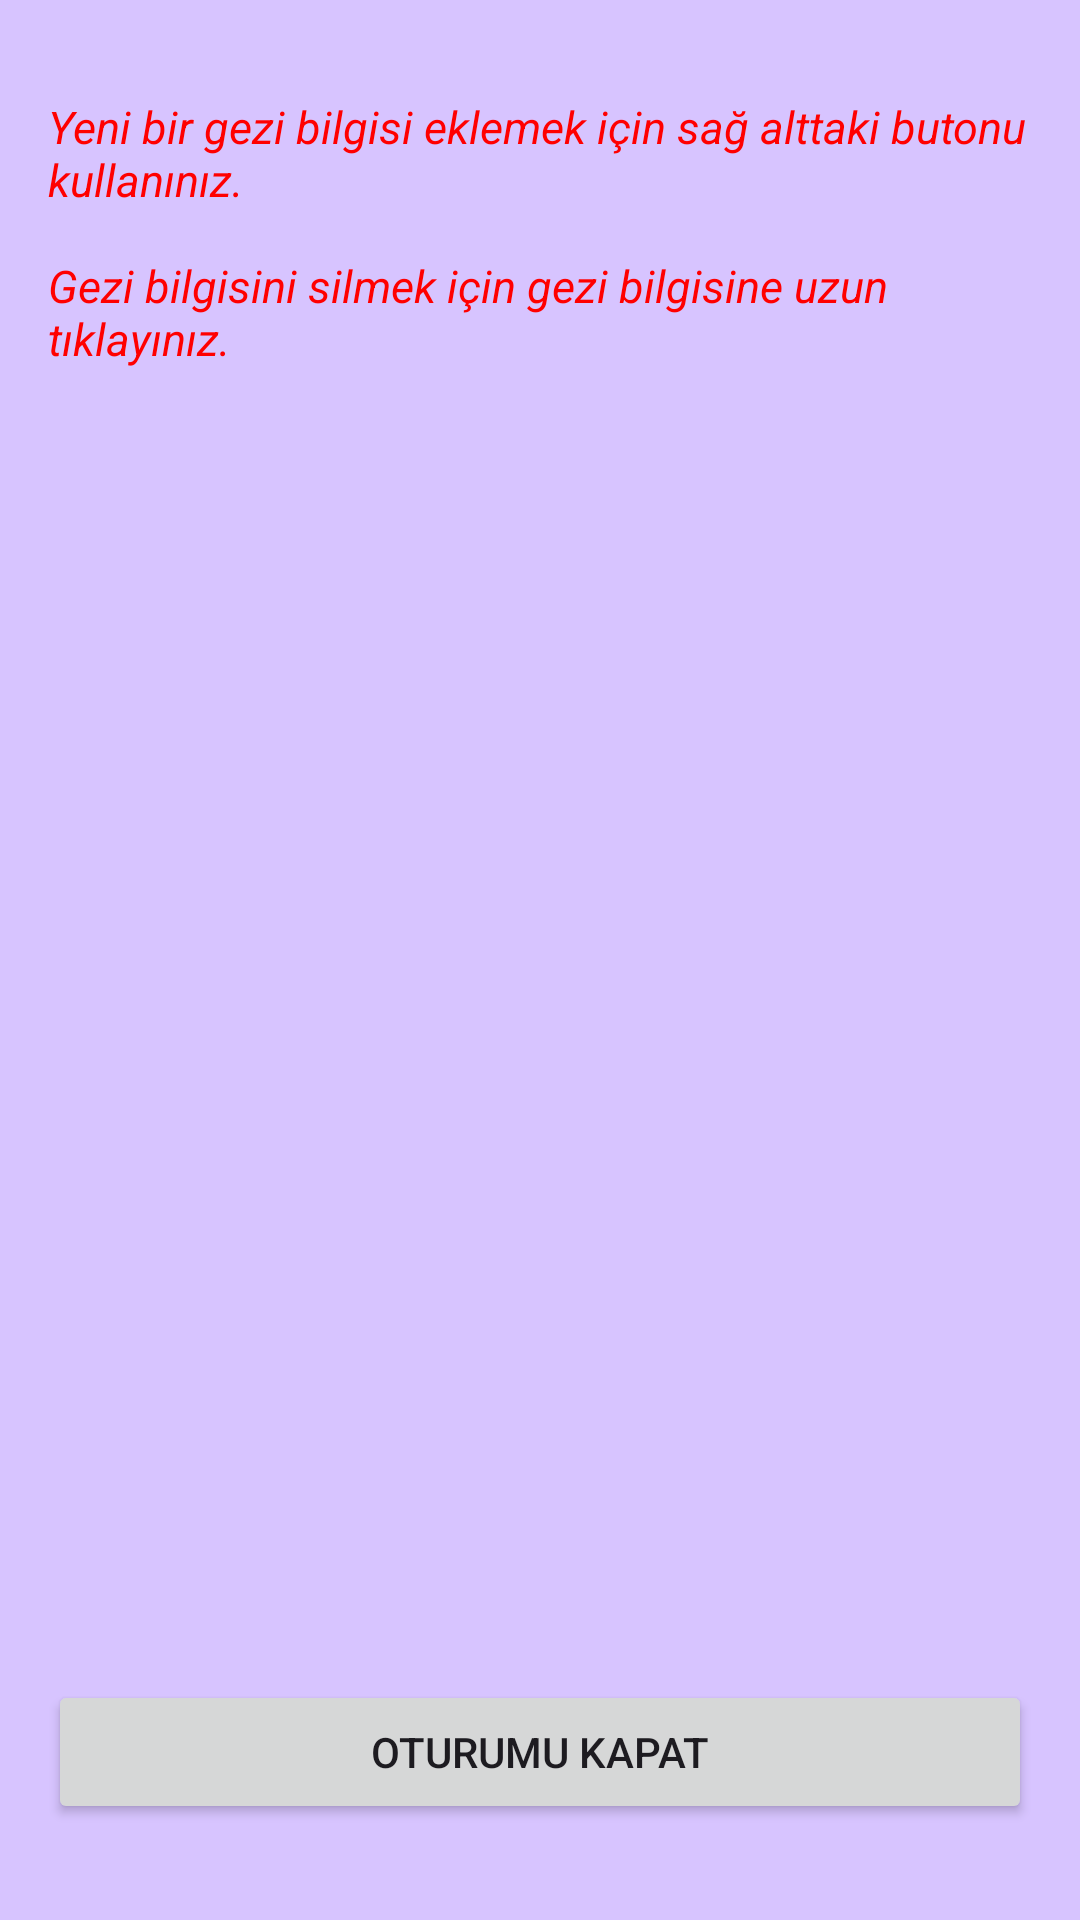

Produce the Android XML layout that renders to this screen, including the resource entries it uses.
<!-- AndroidManifest.xml: application theme Theme.GezilecekYerler -->
<!-- res/layout/activity_profile.xml -->
<?xml version="1.0" encoding="utf-8"?>
<androidx.constraintlayout.widget.ConstraintLayout xmlns:android="http://schemas.android.com/apk/res/android"
    xmlns:app="http://schemas.android.com/apk/res-auto"
    xmlns:tools="http://schemas.android.com/tools"
    android:layout_width="match_parent"
    android:layout_height="match_parent"
    android:background="@color/background_color"
    tools:context="com.kursatmemis.gezilecek_yerler.LoginActivity">

    <TextView
        android:id="@+id/infoTextView"
        android:layout_width="0dp"
        android:layout_height="wrap_content"
        android:layout_marginStart="16dp"
        android:layout_marginTop="32dp"
        android:layout_marginEnd="16dp"
        android:text="@string/info_text_view_text"
        android:textColor="@color/orange"
        android:textSize="15sp"
        android:textStyle="italic"
        app:layout_constraintEnd_toEndOf="parent"
        app:layout_constraintStart_toStartOf="parent"
        app:layout_constraintTop_toTopOf="parent" />

    <ListView
        android:id="@+id/travelInfoListView"
        android:layout_width="0dp"
        android:layout_height="0dp"
        android:layout_marginStart="16dp"
        android:layout_marginTop="32dp"
        android:layout_marginEnd="16dp"
        android:layout_marginBottom="32dp"
        app:layout_constraintBottom_toTopOf="@+id/showFormButton"
        app:layout_constraintEnd_toEndOf="parent"
        app:layout_constraintStart_toStartOf="parent"
        app:layout_constraintTop_toBottomOf="@+id/infoTextView" />

    <ImageButton
        android:id="@+id/showFormButton"
        android:layout_width="64dp"
        android:layout_height="64dp"
        android:layout_gravity="center"
        android:layout_marginEnd="32dp"
        android:layout_marginBottom="32dp"
        android:backgroundTint="@color/orange"
        android:background="@drawable/ripple_oval"
        android:elevation="8dp"
        android:src="@drawable/ic_fab_48dp"
        app:layout_constraintBottom_toTopOf="@+id/signOutButton"
        app:layout_constraintEnd_toEndOf="parent"
        android:contentDescription="@string/addtravelinfo" />

    <Button
        android:id="@+id/signOutButton"
        android:layout_width="0dp"
        android:layout_height="wrap_content"
        android:layout_marginStart="16dp"
        android:layout_marginEnd="16dp"
        android:layout_marginBottom="32dp"
        android:text="@string/sign_out_button_text"
        app:layout_constraintBottom_toBottomOf="parent"
        app:layout_constraintEnd_toEndOf="parent"
        app:layout_constraintHorizontal_bias="0.5"
        app:layout_constraintStart_toStartOf="parent" />

</androidx.constraintlayout.widget.ConstraintLayout>
<!-- resources referenced by this layout -->
<resources>
  <color name="background_color">#d7c4ff</color>
  <color name="orange">#FF0000</color>
  <string name="addtravelinfo">AddTravelInfo</string>
  <string name="info_text_view_text">Yeni bir gezi bilgisi eklemek için sağ alttaki butonu kullanınız.\n\nGezi bilgisini silmek için gezi bilgisine uzun tıklayınız.</string>
  <string name="sign_out_button_text">Oturumu Kapat</string>
  <style name="Theme.GezilecekYerler" parent="Base.Theme.GezilecekYerler" />
  <style name="Base.Theme.GezilecekYerler" parent="Theme.Material3.DayNight.NoActionBar">
          
          
      </style>
</resources>
